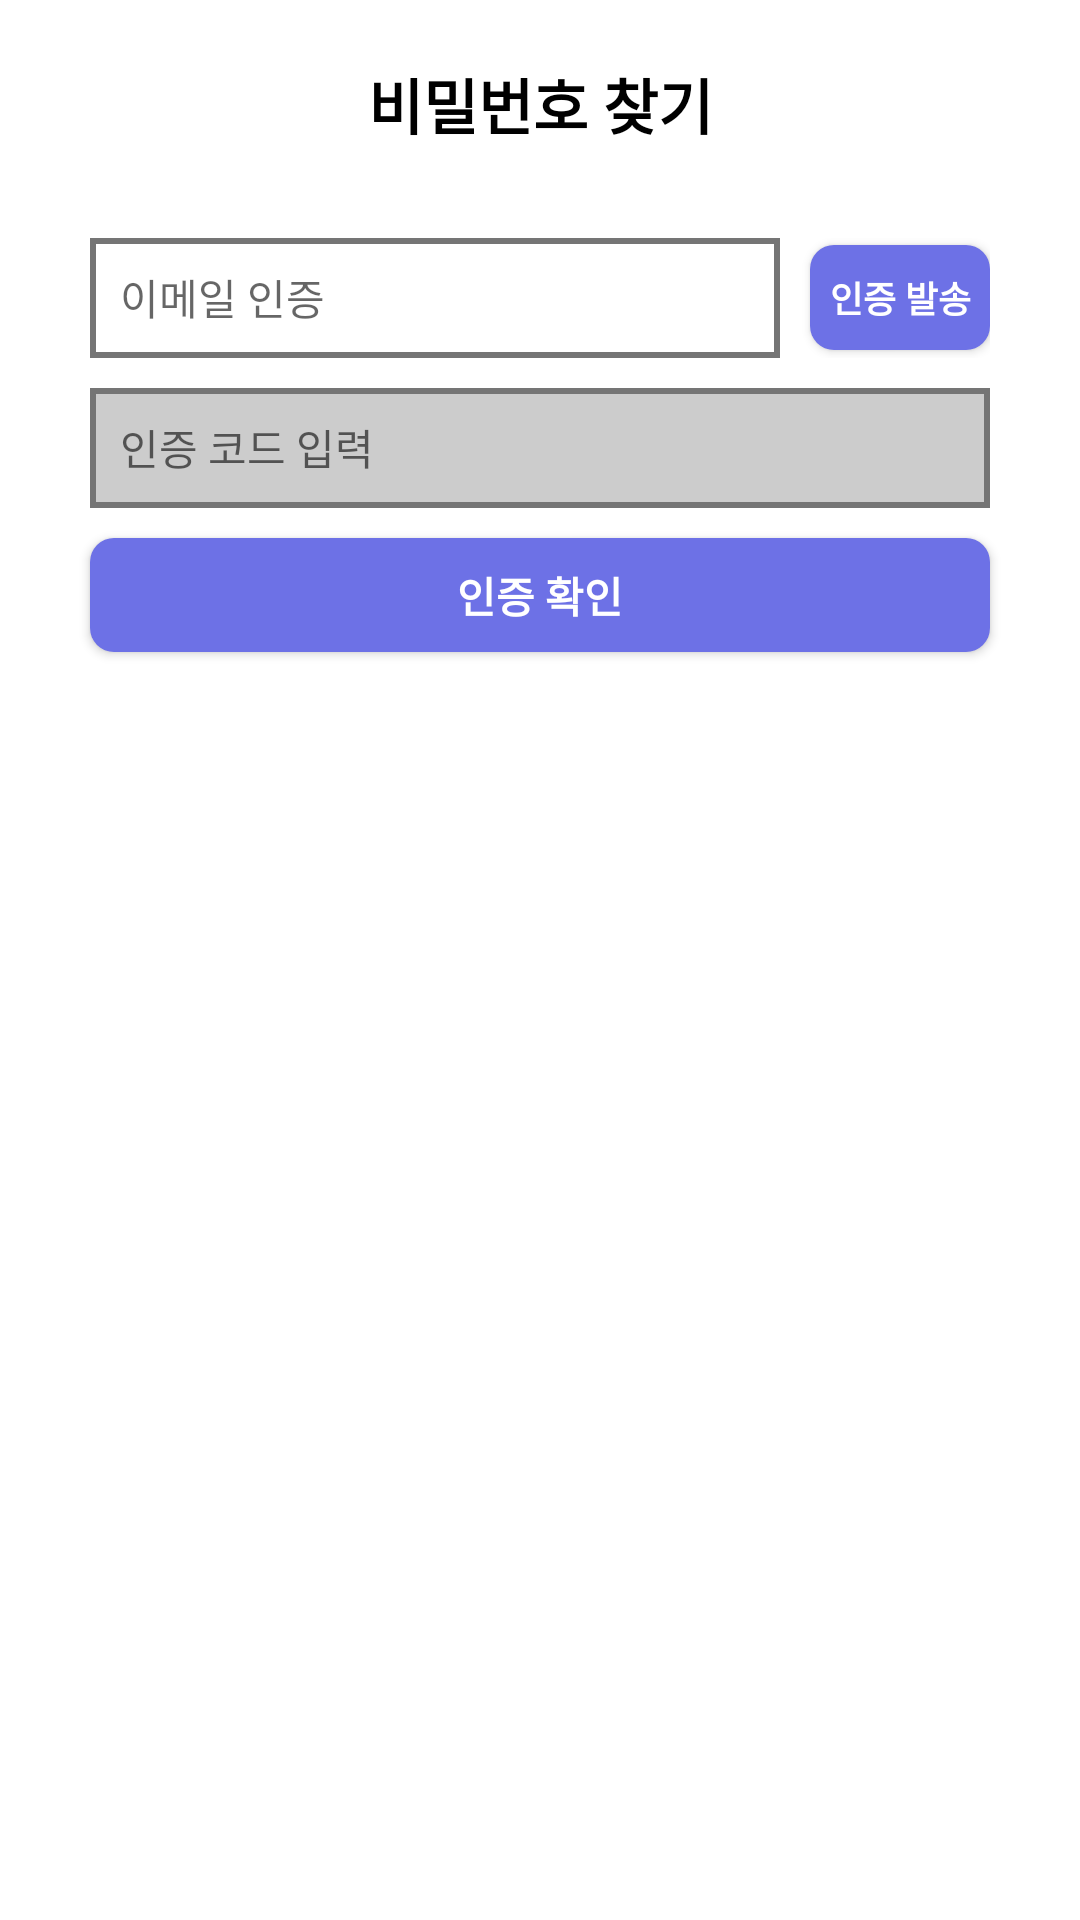

The Android layout XML behind this screen, and the referenced resources:
<!-- AndroidManifest.xml: application theme Theme.Iot_teamnova -->
<!-- res/layout/activity_find_pw.xml -->
<?xml version="1.0" encoding="utf-8"?>
<ScrollView android:layout_width="match_parent"
    android:layout_height="match_parent"
    xmlns:app="http://schemas.android.com/apk/res-auto"
    android:fillViewport="true"
    xmlns:android="http://schemas.android.com/apk/res/android">
    <LinearLayout
        android:layout_width="match_parent"
        android:layout_height="match_parent"
        android:orientation="vertical"
        android:id="@+id/parentLayout"
        >
        <TextView
            android:layout_width="match_parent"
            android:layout_height="wrap_content"
            android:gravity="center"
            android:text="비밀번호 찾기"
            android:textSize="20dp"
            android:textStyle="bold"
            android:textColor="#000"
            android:layout_marginTop="20dp"
            android:layout_marginBottom="30dp"
            />

        <LinearLayout
            android:layout_width="300dp"
            android:layout_height="40dp"
            android:orientation="horizontal"
            android:layout_gravity="center">
            <EditText
                android:id="@+id/email_et"
                android:padding="10dp"
                android:layout_marginRight="10dp"
                android:background="@drawable/edit_text_background"
                android:layout_width="230dp"
                android:layout_height="wrap_content"
                android:textSize="14dp"
                android:hint="이메일 인증"
                android:imeOptions="actionNext"
                android:inputType="text"
                />

            <androidx.appcompat.widget.AppCompatButton
                android:id="@+id/email_btn"
                android:layout_width="60dp"
                android:layout_height="35dp"
                android:background="@drawable/button_background"
                android:textSize="12dp"
                android:textStyle="bold"
                android:text="인증 발송"
                android:layout_gravity="center"
                android:textColor="#ffffff"
                android:clickable="true"
                android:focusable="true"
                android:foreground="?android:attr/selectableItemBackground"
                />
        </LinearLayout>

        <LinearLayout
            android:layout_width="300dp"
            android:layout_height="wrap_content"
            android:layout_gravity="center"
            android:layout_marginBottom="10dp">
            <TextView
                android:id="@+id/email_validate"
                android:layout_width="wrap_content"
                android:layout_height="wrap_content"
                android:layout_marginLeft="5dp"
                android:text="올바른 이메일 주소만 입력 가능합니다."
                android:textSize="12dp"
                android:textColor="#FF1100"
                android:visibility="gone"
                />
        </LinearLayout>

        <LinearLayout
            android:id="@+id/email_confirm_layout"
            android:layout_width="300dp"
            android:layout_height="40dp"
            android:orientation="horizontal"
            android:layout_gravity="center"
            android:layout_marginBottom="10dp">
            <EditText
                android:id="@+id/confirm_email_et"
                android:padding="10dp"
                android:background="@drawable/edit_text_background_false"
                android:layout_width="match_parent"
                android:layout_height="wrap_content"
                android:textSize="14dp"
                android:hint="인증 코드 입력"
                android:inputType="text"
                android:enabled="false"
                />
        </LinearLayout>

        <androidx.appcompat.widget.AppCompatButton
            android:layout_width="300dp"
            android:layout_height="38dp"
            android:layout_gravity="center"
            android:background="@drawable/button_background"
            android:text="인증 확인"
            android:textColor="#FFFFFF"
            android:textSize="14dp"
            android:textStyle="bold"
            android:id="@+id/confirm_email_btn"
            android:layout_marginBottom="8dp"
            android:clickable="true"
            android:focusable="true"
            android:foreground="?android:attr/selectableItemBackground"
            />

    </LinearLayout>
</ScrollView>
<!-- resources referenced by this layout -->
<resources>
  <!-- drawable button_background (drawable) -->
  <?xml version="1.0" encoding="utf-8"?>
  <shape xmlns:android="http://schemas.android.com/apk/res/android"
      android:padding="10dp"
      android:shape="rectangle" >
  
  
  
  
  
  
      <solid android:color="#6D71E6" />
      <corners
          android:bottomLeftRadius="8dp"
          android:bottomRightRadius="8dp"
          android:topLeftRadius="8dp"
          android:topRightRadius="8dp" />
  </shape>
  <!-- drawable edit_text_background (drawable) -->
  <?xml version="1.0" encoding="utf-8"?>
  <shape xmlns:android="http://schemas.android.com/apk/res/android"
      android:padding="10dp"
      android:shape="rectangle" >
      <solid android:color="#FFFFFF" />
      <stroke
          android:width="2dp"
          android:color="#757575" />
  </shape>
  <!-- drawable edit_text_background_false (drawable) -->
  <?xml version="1.0" encoding="utf-8"?>
  <shape xmlns:android="http://schemas.android.com/apk/res/android"
      android:padding="10dp"
      android:shape="rectangle" >
      <solid android:color="#CCCCCC" />
      <stroke
          android:width="2dp"
          android:color="#757575" />
  </shape>
  <style name="Theme.Iot_teamnova" parent="Theme.MaterialComponents.DayNight.DarkActionBar">
          
          <item name="colorPrimary">#6D71E6</item>
          <item name="colorPrimaryVariant">@color/white</item>
          <item name="colorOnPrimary">@color/black</item>
          
          <item name="colorSecondary">#6D71E6</item>
          <item name="colorSecondaryVariant">@color/teal_700</item>
          <item name="colorOnSecondary">#FFFFFF</item>
          
          <item name="android:statusBarColor">@color/black</item>
          
          <item name="windowActionBar">false</item>
          <item name="windowNoTitle">true</item>
          <item name="android:timePickerStyle">@style/MyTimePickerTheme</item>
      </style>
  <color name="white">#FFFFFFFF</color>
  <color name="black">#FF000000</color>
  <color name="teal_700">#FF018786</color>
  <style name="MyTimePickerTheme" parent="android:Widget.Material.Light.TimePicker">
          <item name="android:timePickerMode">spinner</item>
      </style>
</resources>
